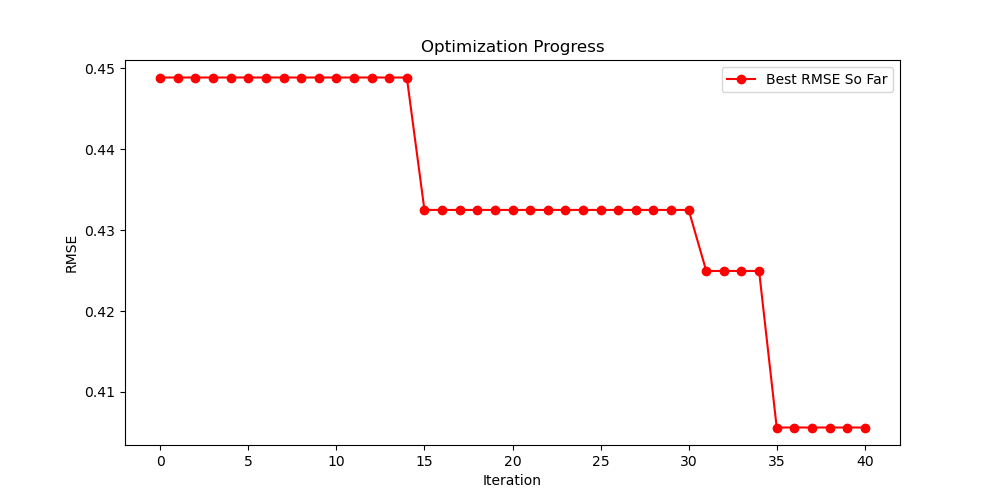

The file beside this chart, header and first rows:
Rank, RMSE, Length, Model Equation
1, 0.4056, 25, add(mul(sub(M, Sm), div(sub(La, Pr), sub…
2, 0.4250, 35, sub(add(IE, add(div(sub(Nd, LAS), La), a…
3, 0.4325, 38, sub(sub(sub(E, div(sub(La, Nd), mul(neg(…
4, 0.4423, 35, add(div(sub(M, LAS), add(La, sub(4.089, …
5, 0.4448, 26, add(div(sub(EN, E), mul(sub(Sm, EN), neg…
6, 0.4477, 31, add(div(sub(Gd, La), LAS), add(div(sub(E…
7, 0.4489, 23, sub(sub(E, div(sub(5.562, M), add(La, -3…
8, 0.4620, 35, add(div(div(neg(sub(La, M)), sub(Ce, sub…
9, 0.4637, 50, add(div(add(Ce, neg(Sm)), add(div(sub(Nd…
10, 0.4650, 29, add(div(add(Ce, neg(Sm)), La), add(div(s…
11, 0.4650, 29, add(div(add(Ce, neg(Sm)), La), add(div(s…
12, 0.4650, 29, add(div(add(Ce, neg(Sm)), La), add(div(s…
13, 0.4650, 29, add(div(add(Ce, neg(Sm)), La), add(div(s…
14, 0.4650, 29, add(div(add(Ce, neg(Sm)), La), add(div(s…
15, 0.4650, 29, add(div(add(Ce, neg(Sm)), La), add(div(s…
16, 0.4650, 29, add(div(add(Ce, neg(Sm)), La), add(div(s…
17, 0.4650, 29, add(div(add(Ce, neg(Sm)), La), add(div(s…
18, 0.4667, 29, add(div(add(Ce, neg(Sm)), La), add(div(s…
19, 0.4667, 29, add(div(add(Ce, neg(Sm)), La), add(div(s…
20, 0.4667, 29, add(div(add(Ce, neg(Sm)), La), add(div(s…
21, 0.4667, 29, add(div(add(Ce, neg(Sm)), La), add(div(s…
22, 0.4667, 29, add(div(add(Ce, neg(Sm)), La), add(div(s…
23, 0.4684, 26, add(div(sub(M, Sm), add(sub(3.781, Pr), …
24, 0.4779, 27, sub(sub(E, div(sub(La, Nd), mul(sub(neg(…
25, 0.4779, 27, sub(sub(E, div(sub(La, Nd), mul(sub(neg(…
26, 0.4800, 27, sub(sub(sub(E, div(sub(La, Nd), mul(sub(…
27, 0.4913, 28, add(div(sub(M, E), 3.614), add(div(sub(C…
28, 0.4914, 28, add(div(sub(Nd, La), mul(sub(Sm, EN), ad…
29, 0.4925, 28, add(div(sub(M, E), 3.830), add(div(sub(C…
30, 0.4933, 35, add(div(sub(La, Sm), div(add(Nd, Nd), IE…
31, 0.4935, 22, add(div(sub(Nd, La), mul(sub(Sm, EN), ne…
32, 0.4951, 23, add(div(sub(EN, Y), mul(sub(Nd, EN), neg…
33, 0.4967, 29, add(div(sub(Gd, Sm), LAS), add(div(neg(s…
34, 0.5009, 24, add(div(sub(Ce, LAS), La), add(div(sub(M…
35, 0.5009, 24, add(div(sub(Ce, LAS), La), add(div(sub(M…
36, 0.5031, 24, sub(sub(E, div(sub(La, Nd), mul(neg(E), …
37, 0.5043, 19, add(div(sub(M, Sm), add(La, -3.588)), ad…
38, 0.5044, 36, add(div(div(R, EN), mul(sub(neg(-0.816),…
39, 0.5049, 29, add(div(sub(M, sub(Sm, sub(M, sub(Sm, su…
40, 0.5054, 24, sub(sub(sub(E, div(sub(La, Nd), mul(neg(…
41, 0.5162, 30, add(div(div(div(neg(sub(Y, Nd)), sub(7.6…
42, 0.5216, 38, add(div(sub(Nd, Y), sub(sub(sub(sub(div(…
43, 0.5249, 31, sub(sub(E, div(sub(Gd, M), add(div(4.337…
44, 0.5271, 28, add(div(sub(M, LAS), Nd), add(div(sub(Nd…
45, 0.5290, 23, add(div(sub(LAS, Y), mul(4.496, sub(EN, …
46, 0.5297, 19, div(mul(IE, add(div(div(sub(E, EN), sub(…
47, 0.5297, 19, div(mul(IE, add(div(div(sub(E, EN), sub(…
48, 0.5319, 24, add(div(sub(Sm, Y), mul(Y, neg(sub(Nd, E…
49, 0.5349, 27, add(div(sub(LAS, Y), mul(sub(Nd, EN), -4…
50, 0.5362, 23, add(div(sub(Sm, Y), mul(Y, sub(EN, Nd)))…
51, 0.5362, 23, add(div(sub(Sm, Y), mul(Y, sub(EN, Nd)))…
52, 0.5375, 22, sub(sub(E, div(sub(IE, div(mul(EN, Pr), …
53, 0.5380, 22, add(div(sub(M, LAS), La), add(div(sub(Nd…
54, 0.5396, 23, add(div(div(sub(M, La), add(LAS, -3.051)…
55, 0.5396, 21, sub(add(IE, add(div(sub(Nd, LAS), La), a…
56, 0.5441, 21, add(div(sub(Sm, Y), mul(sub(EN, Nd), Y))…
57, 0.5444, 17, add(div(sub(M, LAS), La), add(div(sub(Nd…
58, 0.5444, 17, add(div(sub(M, LAS), La), add(div(sub(Nd…
59, 0.5444, 17, add(div(sub(M, LAS), La), add(div(sub(Nd…
60, 0.5444, 17, add(div(sub(M, LAS), La), add(div(sub(Nd…
... 1,140 more rows
